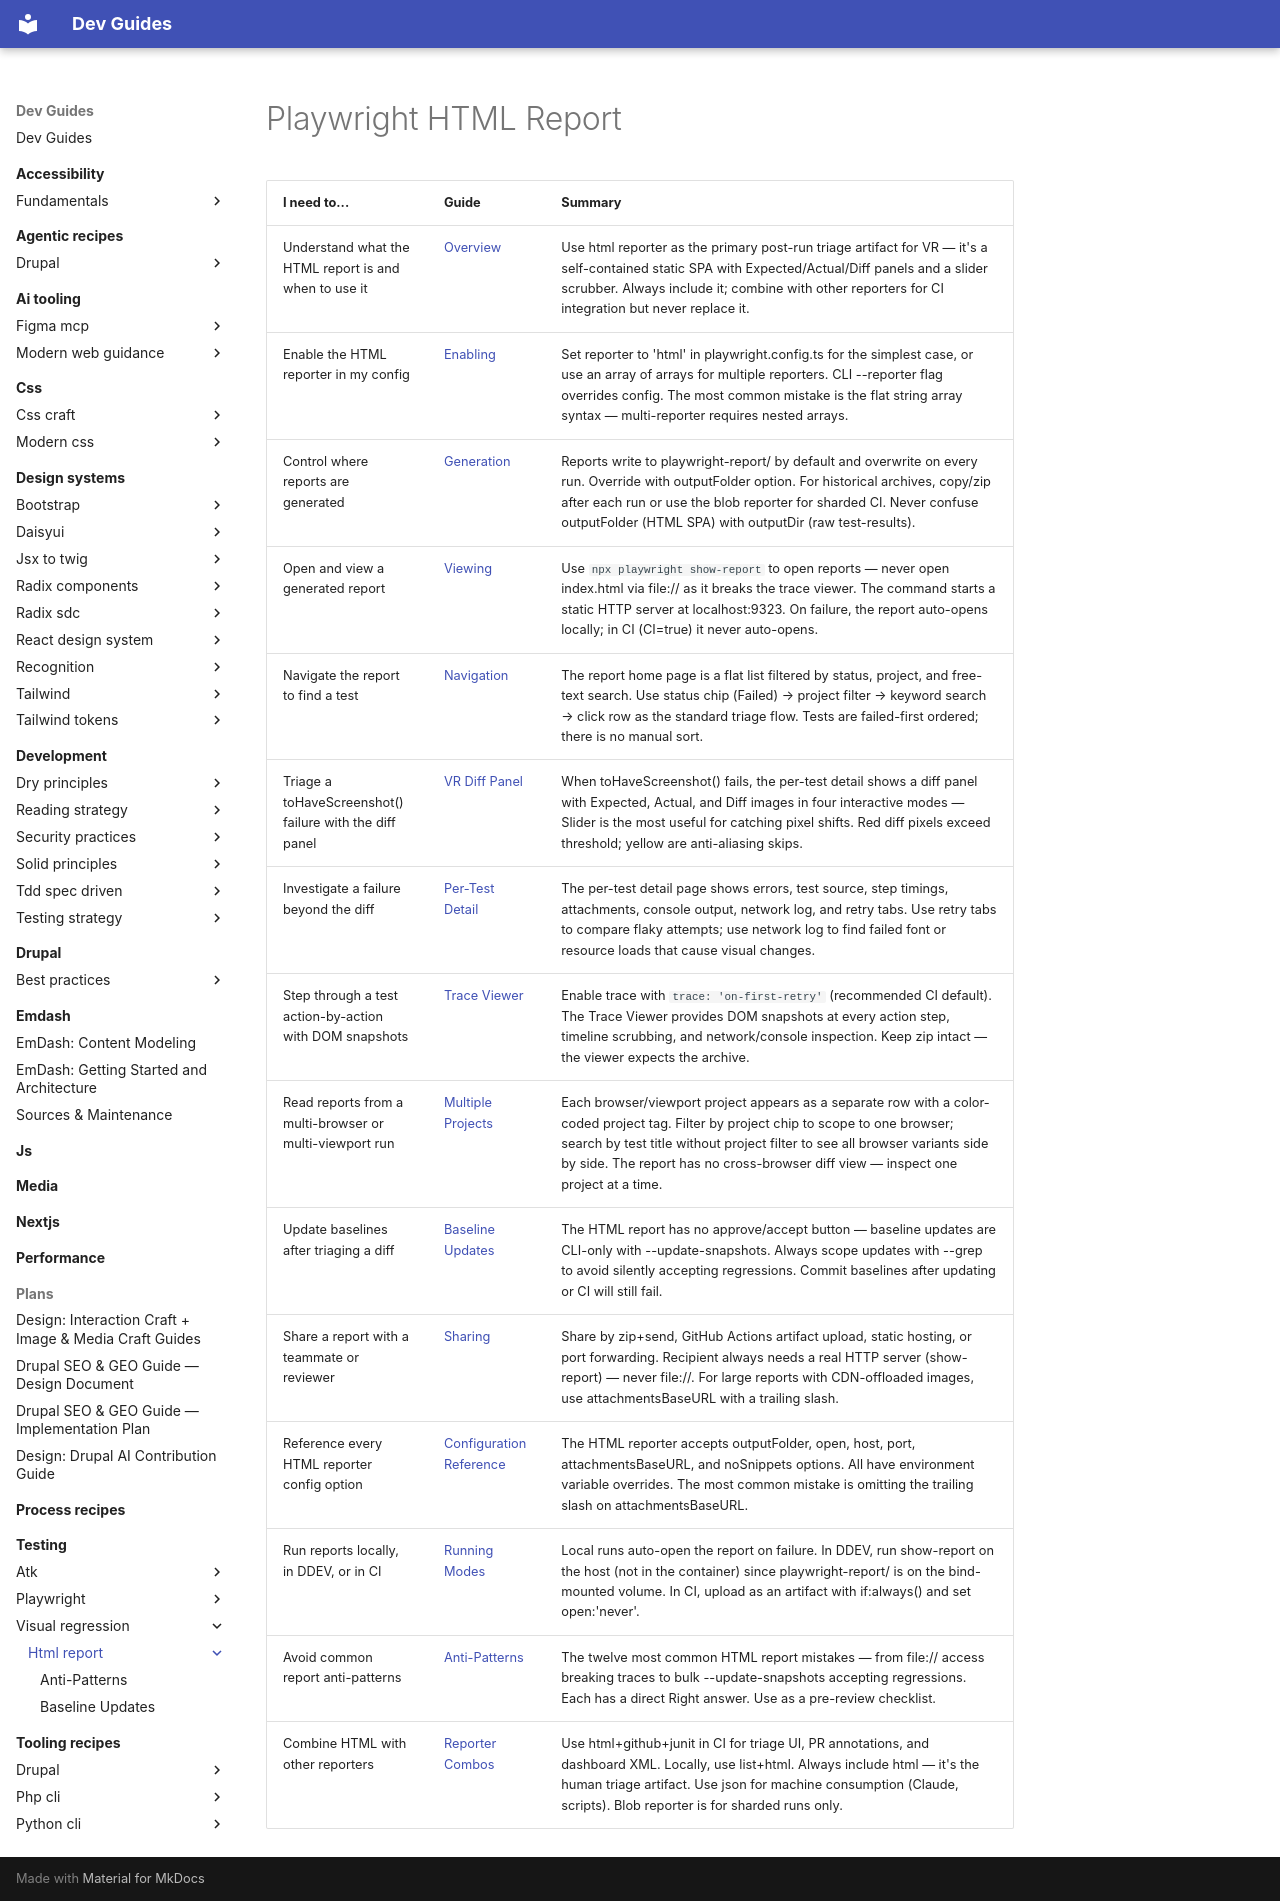

repository: camoa/dev-guides · page: testing/visual-regression/html-report/index.html · generator: mkdocs

---
description: Playwright HTML Report — decision guides for configuring, viewing, navigating, and sharing the VR triage UI.
tracks:
  - project: playwright
    registry: npm
    channel: stable
    declared: null
    note: no version stated in prose
    verified: 2026-05-08
guide-meta:
  concepts:
    - playwright html report
    - show-report
    - VR diff panel
    - slider scrubber
    - Expected Actual Diff
    - trace viewer
    - trace.zip
    - outputFolder
    - attachmentsBaseURL
    - playwright-report
    - test-results
    - blob reporter
    - merge-reports
    - reporter combos
    - junit reporter
    - github reporter
    - artifact upload
    - DDEV playwright report
    - baseline updates
    - --update-snapshots
  not:
    - toHaveScreenshot setup and API options (see testing/visual-regression/playwright)
    - pixelmatch algorithm internals (see testing/visual-regression/pixelmatch)
    - VR workflow and triage procedure decisions (see testing/visual-regression/workflow)
  requires:
    - testing/visual-regression/playwright
  complements:
    - testing/visual-regression/workflow
    - testing/visual-regression/pixelmatch
  category: testing
---

# Playwright HTML Report

| I need to... | Guide | Summary |
|-------------|-------|---------|
| Understand what the HTML report is and when to use it | [Overview](pw-report-overview.md) | Use html reporter as the primary post-run triage artifact for VR — it's a self-contained static SPA with Expected/Actual/Diff panels and a slider scrubber. Always include it; combine with other reporters for CI integration but never replace it. |
| Enable the HTML reporter in my config | [Enabling](pw-report-enabling.md) | Set reporter to 'html' in playwright.config.ts for the simplest case, or use an array of arrays for multiple reporters. CLI --reporter flag overrides config. The most common mistake is the flat string array syntax — multi-reporter requires nested arrays. |
| Control where reports are generated | [Generation](pw-report-generation.md) | Reports write to playwright-report/ by default and overwrite on every run. Override with outputFolder option. For historical archives, copy/zip after each run or use the blob reporter for sharded CI. Never confuse outputFolder (HTML SPA) with outputDir (raw test-results). |
| Open and view a generated report | [Viewing](pw-report-viewing.md) | Use `npx playwright show-report` to open reports — never open index.html via file:// as it breaks the trace viewer. The command starts a static HTTP server at localhost:9323. On failure, the report auto-opens locally; in CI (CI=true) it never auto-opens. |
| Navigate the report to find a test | [Navigation](pw-report-navigation.md) | The report home page is a flat list filtered by status, project, and free-text search. Use status chip (Failed) → project filter → keyword search → click row as the standard triage flow. Tests are failed-first ordered; there is no manual sort. |
| Triage a toHaveScreenshot() failure with the diff panel | [VR Diff Panel](pw-report-vr-diff-panel.md) | When toHaveScreenshot() fails, the per-test detail shows a diff panel with Expected, Actual, and Diff images in four interactive modes — Slider is the most useful for catching pixel shifts. Red diff pixels exceed threshold; yellow are anti-aliasing skips. |
| Investigate a failure beyond the diff | [Per-Test Detail](pw-report-per-test-detail.md) | The per-test detail page shows errors, test source, step timings, attachments, console output, network log, and retry tabs. Use retry tabs to compare flaky attempts; use network log to find failed font or resource loads that cause visual changes. |
| Step through a test action-by-action with DOM snapshots | [Trace Viewer](pw-report-trace-viewer.md) | Enable trace with `trace: 'on-first-retry'` (recommended CI default). The Trace Viewer provides DOM snapshots at every action step, timeline scrubbing, and network/console inspection. Keep zip intact — the viewer expects the archive. |
| Read reports from a multi-browser or multi-viewport run | [Multiple Projects](pw-report-multiple-projects.md) | Each browser/viewport project appears as a separate row with a color-coded project tag. Filter by project chip to scope to one browser; search by test title without project filter to see all browser variants side by side. The report has no cross-browser diff view — inspect one project at a time. |
| Update baselines after triaging a diff | [Baseline Updates](pw-report-baseline-updates.md) | The HTML report has no approve/accept button — baseline updates are CLI-only with --update-snapshots. Always scope updates with --grep to avoid silently accepting regressions. Commit baselines after updating or CI will still fail. |
| Share a report with a teammate or reviewer | [Sharing](pw-report-sharing.md) | Share by zip+send, GitHub Actions artifact upload, static hosting, or port forwarding. Recipient always needs a real HTTP server (show-report) — never file://. For large reports with CDN-offloaded images, use attachmentsBaseURL with a trailing slash. |
| Reference every HTML reporter config option | [Configuration Reference](pw-report-configuration.md) | The HTML reporter accepts outputFolder, open, host, port, attachmentsBaseURL, and noSnippets options. All have environment variable overrides. The most common mistake is omitting the trailing slash on attachmentsBaseURL. |
| Run reports locally, in DDEV, or in CI | [Running Modes](pw-report-running-modes.md) | Local runs auto-open the report on failure. In DDEV, run show-report on the host (not in the container) since playwright-report/ is on the bind-mounted volume. In CI, upload as an artifact with if:always() and set open:'never'. |
| Avoid common report anti-patterns | [Anti-Patterns](pw-report-anti-patterns.md) | The twelve most common HTML report mistakes — from file:// access breaking traces to bulk --update-snapshots accepting regressions. Each has a direct Right answer. Use as a pre-review checklist. |
| Combine HTML with other reporters | [Reporter Combos](pw-report-reporter-combos.md) | Use html+github+junit in CI for triage UI, PR annotations, and dashboard XML. Locally, use list+html. Always include html — it's the human triage artifact. Use json for machine consumption (Claude, scripts). Blob reporter is for sharded runs only. |
